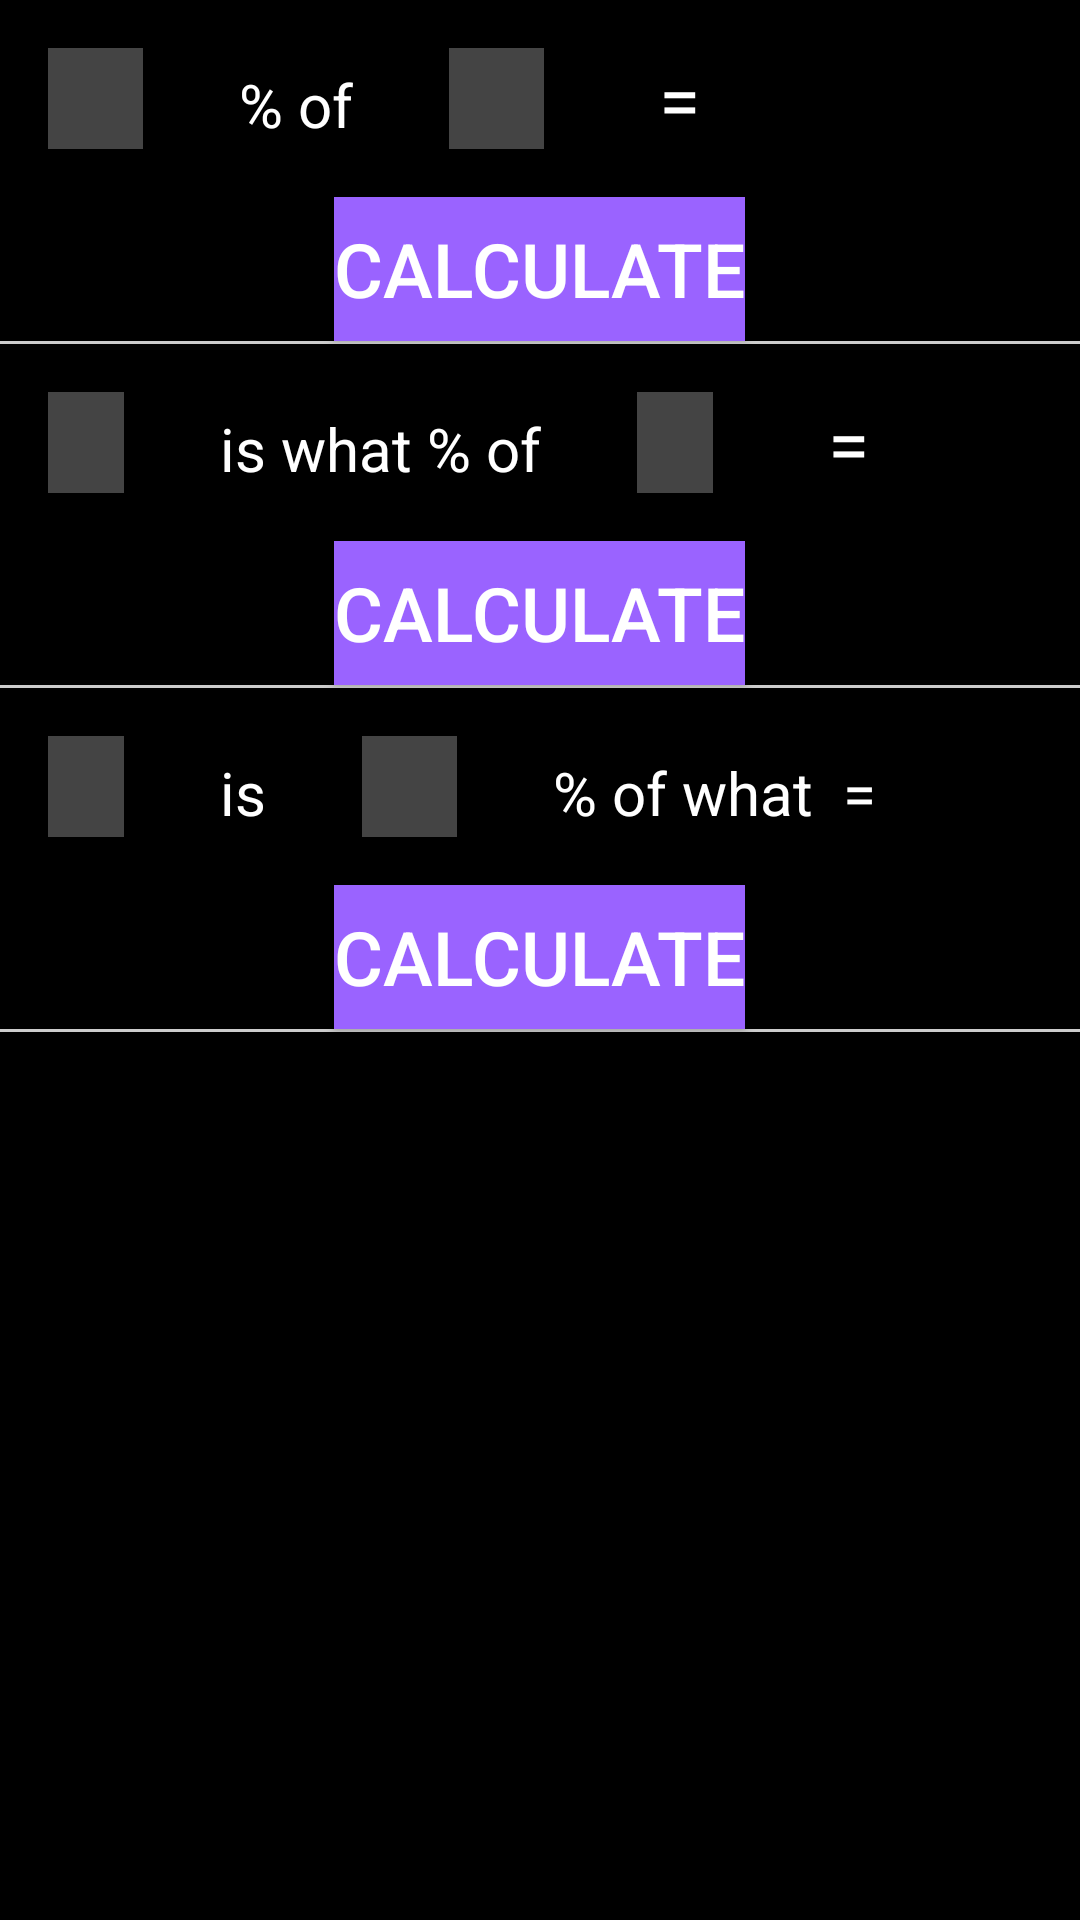

Android layout source for this screen:
<!-- AndroidManifest.xml: application theme Theme.GroupTaxCalculator -->
<!-- res/layout/fragment_percentage.xml -->
<?xml version="1.0" encoding="utf-8"?>
<LinearLayout xmlns:android="http://schemas.android.com/apk/res/android"
    android:orientation="vertical"
    android:layout_width="match_parent"
    android:layout_height="match_parent"
    android:background="@color/black"
    android:fitsSystemWindows="true">
    <LinearLayout
        android:layout_width="match_parent"
        android:layout_height="wrap_content"
        android:orientation="horizontal">

        <EditText
            android:id="@+id/percentInputof"
            android:layout_width="wrap_content"
            android:layout_height="wrap_content"
            android:layout_margin="16sp"
            android:textSize="25sp"
            android:background="#444444"
            android:hint="     "
            android:inputType="numberDecimal"
            android:textColor="#FFFFFF" />

        <TextView
            android:layout_width="wrap_content"
            android:layout_height="wrap_content"
            android:text="% of"
            android:textColor="@color/white"
            android:textSize="20sp"
            android:layout_margin="16sp"/>

        <EditText
            android:id="@+id/numberInputof"
            android:layout_width="wrap_content"
            android:layout_height="wrap_content"
            android:layout_margin="16sp"
            android:textSize="25sp"
            android:background="#444444"
            android:hint="     "
            android:inputType="numberDecimal"
            android:textColor="#FFFFFF"/>

        <TextView
            android:layout_width="wrap_content"
            android:layout_height="wrap_content"
            android:text=" ="
            android:textColor="@color/white"
            android:textSize="25sp"
            android:layout_margin="16sp"/>

        <TextView
            android:id="@+id/percentofANS"
            android:layout_width="wrap_content"
            android:layout_height="wrap_content"
            android:layout_margin="16sp"
            android:text=""
            android:textColor="@color/white"
            android:textSize="25sp" />
    </LinearLayout>
    <Button
        android:id="@+id/percentofButton"
        android:layout_gravity="center"
        android:layout_width="wrap_content"
        android:layout_height="wrap_content"
        android:text="Calculate"
        android:background="#9A63FF"
        android:textColor="#FFFFFF"
        android:textSize="25sp" />
    <View
        android:layout_width="match_parent"
        android:layout_height="1dp"
        android:background="#CCCCCC"/>

    <LinearLayout
        android:layout_width="match_parent"
        android:layout_height="wrap_content"
        android:orientation="horizontal">

        <EditText
            android:id="@+id/numberInputiswhatof1"
            android:layout_width="wrap_content"
            android:layout_height="wrap_content"
            android:layout_margin="16sp"
            android:textSize="25sp"
            android:background="#444444"
            android:hint="    "
            android:inputType="numberDecimal"
            android:textColor="#FFFFFF" />

        <TextView
            android:layout_width="wrap_content"
            android:layout_height="wrap_content"
            android:text="is what % of"
            android:textColor="@color/white"
            android:textSize="20sp"
            android:layout_margin="16sp"/>

        <EditText
            android:id="@+id/numberInputiswhatof2"
            android:layout_width="wrap_content"
            android:layout_height="wrap_content"
            android:layout_margin="16sp"
            android:textSize="25sp"
            android:background="#444444"
            android:hint="    "
            android:inputType="numberDecimal"
            android:textColor="#FFFFFF"/>

        <TextView
            android:layout_width="wrap_content"
            android:layout_height="wrap_content"
            android:text=" ="
            android:textColor="@color/white"
            android:textSize="25sp"
            android:layout_margin="16sp"/>

        <TextView
            android:id="@+id/iswhatpercentofANS"
            android:layout_width="wrap_content"
            android:layout_height="wrap_content"
            android:text=""
            android:textSize="25sp"
            android:layout_margin="16sp"
            android:textColor="@color/white"/>
    </LinearLayout>
    <Button
        android:id="@+id/iswhatpercentofButton"
        android:layout_gravity="center"
        android:layout_width="wrap_content"
        android:layout_height="wrap_content"
        android:text="Calculate"
        android:background="#9A63FF"
        android:textColor="#FFFFFF"
        android:textSize="25sp" />
    <View
        android:layout_width="match_parent"
        android:layout_height="1dp"
        android:background="#CCCCCC"/>
    <LinearLayout
        android:layout_width="match_parent"
        android:layout_height="wrap_content"
        android:orientation="horizontal">

        <EditText
            android:id="@+id/numberInputisofwhat1"
            android:layout_width="wrap_content"
            android:layout_height="wrap_content"
            android:layout_margin="16sp"
            android:textSize="25sp"
            android:background="#444444"
            android:hint="    "
            android:inputType="numberDecimal"
            android:textColor="#FFFFFF" />

        <TextView
            android:layout_width="wrap_content"
            android:layout_height="wrap_content"
            android:text="is"
            android:textColor="@color/white"
            android:textSize="20sp"
            android:layout_margin="16sp"/>

        <EditText
            android:id="@+id/numberInputisofwhat2"
            android:layout_width="wrap_content"
            android:layout_height="wrap_content"
            android:layout_margin="16sp"
            android:textSize="25sp"
            android:background="#444444"
            android:hint="     "
            android:inputType="numberDecimal"
            android:textColor="#FFFFFF"/>

        <TextView
            android:layout_width="wrap_content"
            android:layout_height="wrap_content"
            android:text="% of what  ="
            android:textColor="@color/white"
            android:textSize="20sp"
            android:layout_margin="16sp"/>

        <TextView
            android:id="@+id/ispercentofwhatANS"
            android:layout_width="wrap_content"
            android:layout_height="wrap_content"
            android:text=""
            android:textSize="25sp"
            android:layout_margin="16sp"
            android:textColor="@color/white"/>
    </LinearLayout>
    <Button
        android:id="@+id/ispercentofwhatButton"
        android:layout_gravity="center"
        android:layout_width="wrap_content"
        android:layout_height="wrap_content"
        android:text="Calculate"
        android:background="#9A63FF"
        android:textColor="#FFFFFF"
        android:textSize="25sp" />
    <View
        android:layout_width="match_parent"
        android:layout_height="1dp"
        android:background="#CCCCCC"/>



</LinearLayout>
<!-- resources referenced by this layout -->
<resources>
  <style name="Theme.GroupTaxCalculator" parent="android:Theme.Material.Light.NoActionBar" />
  <!-- not gathered from this repository: default colours our renderer supplied (Android Studio template values) -->
  <color name="black">#FF000000</color>
  <color name="white">#FFFFFFFF</color>
</resources>
